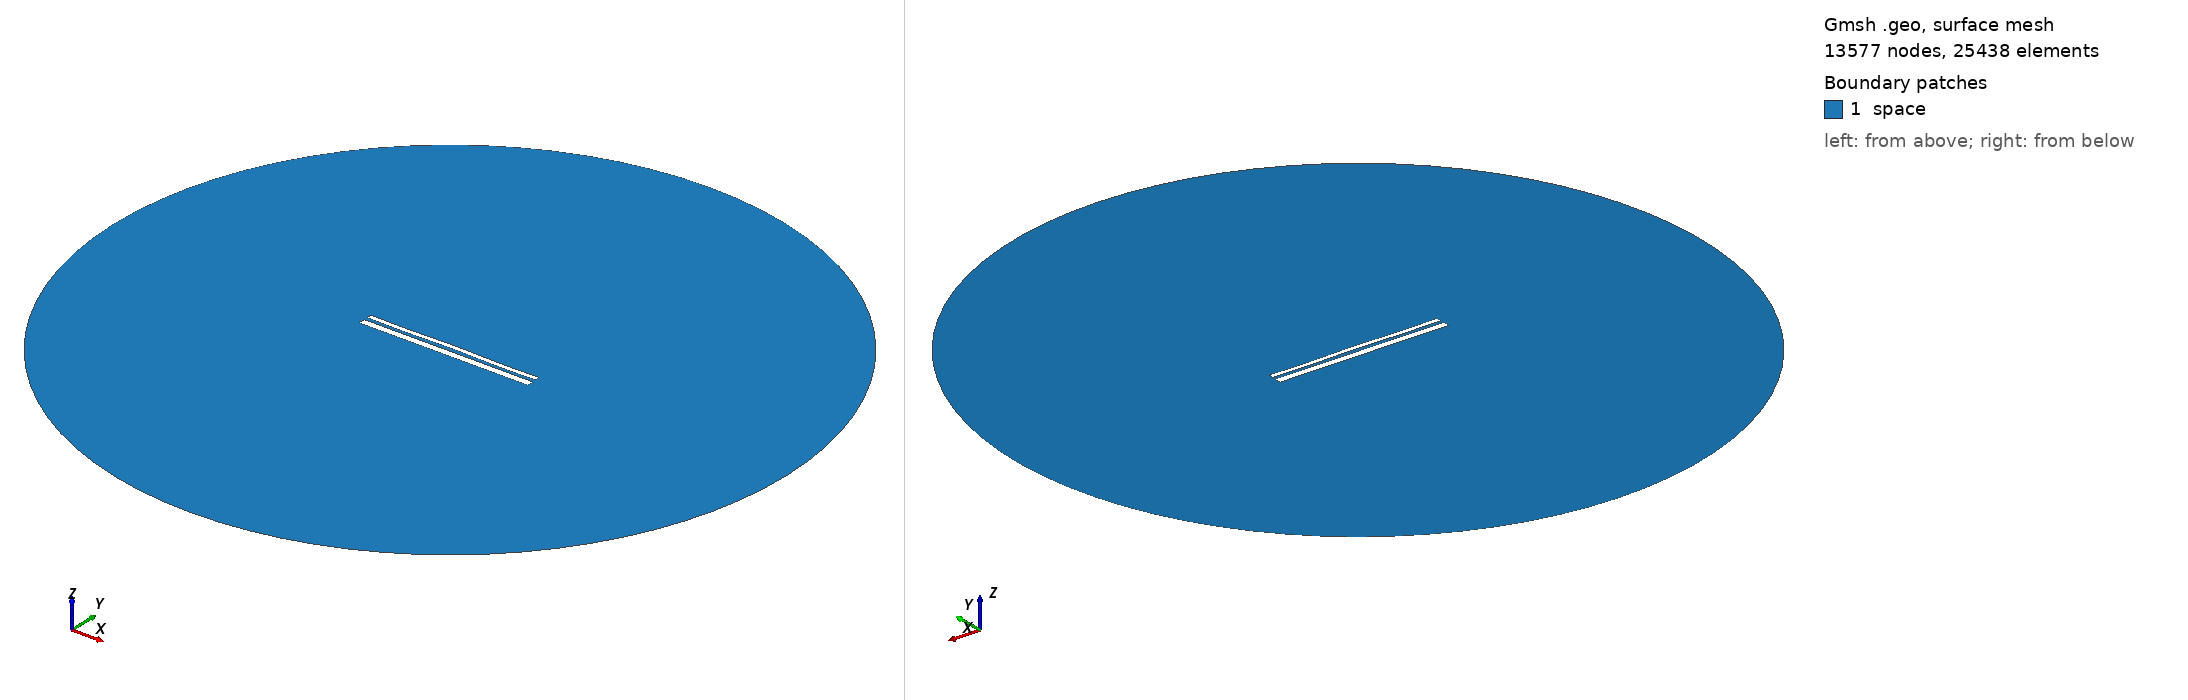

Gmsh geometry script, surface-meshed: 13577 nodes, 25438 surface elements. Boundary patches (legend numbers): 1 space. Left view from above one corner, right view from below the opposite corner. Legend entries are the model's physical surfaces. The drawing asked Gmsh for element sizes between 1% and 20% of the model's largest extent; the script's own settings can give other sizes.

=== 12711.geo (drawn) ===
//---------------------------------------
// Geometry kernel
//---------------------------------------

SetFactory("OpenCASCADE");



//---------------------------------------
// Parameters of the geometry
//---------------------------------------

// Overetch of the upper plate
overetch = 0.5;

// Distance between the plates
distance = 1.5;

// Discretization over the x axis (for the deformation)
nx = 50; 

// Length of the plate
L = 100 - overetch; 

// Number of modes
n = 4; 

// 1st mode coefficient
coeff(1) = -0.075;
beta(1) = 0.596864 * 3.1415926535 / L;

// 2nd mode coefficient
coeff(2) = 0.07499999999999998;
beta(2) = 1.49418 * 3.1415926535 / L;

// 3rd mode coefficient
coeff(3) = 0.0;
beta(3) = 2.50025 * 3.1415926535 / L;

// 4th mode coefficient
coeff(4) = -0.15;
beta(4) = 3.49999 * 3.1415926535 / L;



//---------------------------------------
// Upper plate (deformed rectangle)
//---------------------------------------

// Coordiantes of the upper plate
xmin = -50;
xmax = 50 - overetch;

// Height of the upper plate
yheight = 4 - 2 * overetch;

// Indexes of the points
UpperID[] = {};
LowerID[] = {};
LeftID[] = {};
RightID[] = {};

// Point index
p = 1;

// Horizontal edges
For i In {1:nx}
    x = xmin + (i-1)*(xmax - xmin)/(nx-1);

    y_bottom = distance / 2 + overetch;
    For j In {1:n}
        C = (Cosh(beta(j)*L) + Cos(beta(j)*L)) / (Sinh(beta(j)*L) + Sin(beta(j)*L));
        y_bottom  = y_bottom + coeff(j) * (Cosh(beta(j)*(x+50)) - Cos(beta(j)*(x+50)) - C * (Sinh(beta(j)*(x+50)) - Sin(beta(j)*(x+50))));
    EndFor

    y_top = y_bottom + yheight;

    Point(p) = {x, y_top, 0, 1.0};
    UpperID[i] = p;
    p = p + 1;

    Point(p) = {x, y_bottom, 0, 1.0};
    LowerID[i] = p;
    p = p + 1;
EndFor

// Create point lists
UpperPts[] = {}; LowerPts[] = {};
For i In {1:nx}
  UpperPts[] += {UpperID[i]};
  LowerPts[] += {LowerID[i]};
EndFor

// Build splines
Spline(1) = {UpperPts[]};
Spline(2) = {LowerPts[]};
Line(3) = {LowerPts[nx-1], UpperPts[nx-1]};
Line(4) = {LowerPts[0], UpperPts[0]};

// Build the plane surface
Curve Loop(1) = {2, 3, -1, -4};
Plane Surface(1) = {1};



//---------------------------------------
// Lower plate (rectangle)
//---------------------------------------

// Vertices
Point(1001) = {-50, -1, 0, 1.0};
Point(1002) = { 50, -1, 0, 1.0};
Point(1003) = { 50,  -5, 0, 1.0};
Point(1004) = {-50,  -5, 0, 1.0};

// Edges
Line(5) = {1001, 1002};
Line(6) = {1002, 1003};
Line(7) = {1003, 1004};
Line(8) = {1004, 1001};

// Plane surface
Line Loop(2) = {5, 6, 7, 8};
Plane Surface(2) = {2}; 



//---------------------------------------
// Outer (fictious) boundary
//---------------------------------------

// Points
Point(1005) = {0, 0, 0};       // Center
Point(1006) = {200, 0, 0};     // Start point
Point(1007) = {0, 200, 0};     // 90 degrees
Point(1008) = {-200, 0, 0};    // 180 degrees
Point(1009) = {0, -200, 0};    // 270 degrees

// Circle arcs (each needs start, center, end)
Circle(9) = {1006, 1005, 1007};
Circle(10) = {1007, 1005, 1008};
Circle(11) = {1008, 1005, 1009};
Circle(12) = {1009, 1005, 1006};

// Plane surface for the entire domain
Curve Loop(3) = {9, 10, 11, 12};
Surface(3) = {3};

// Subtract the plates from the whole domain to obtain the actual domain where we want to solve the equations
BooleanDifference{ Surface{3}; Delete; }{ Surface{1}; Surface{2}; Delete; }




//---------------------------------------
// Transfinite Lines/Curves
//---------------------------------------

// Set the number of points on the boundaries
r = 7;

// Plates
Transfinite Curve {1, 2} = 50*r Using Progression 1;
Transfinite Curve {3, 4} = 2*r Using Progression 1;
Transfinite Line {5, 7} = 50*r Using Progression 1;
Transfinite Line {6, 8} = 2*r Using Progression 1;

// Outer boundary
Transfinite Line {9, 10, 11, 12} = 20 Using Progression 1;



//---------------------------------------
// Physical groups
//---------------------------------------                

// Physical curves (boundaries)
Physical Line("force_segment", 10) = {2};
Physical Line("upper_plate", 11) = {1, 3, 4};
Physical Line("lower_plate", 12) = {5, 6, 7, 8};
Physical Line("boundary", 20) = {9, 10, 11, 12};

// Physical Surfaces
Physical Surface("space", 30) = {3};



//---------------------------------------
// 6. Generate the Mesh
//---------------------------------------

// 2D mesh generation
Mesh 2;
